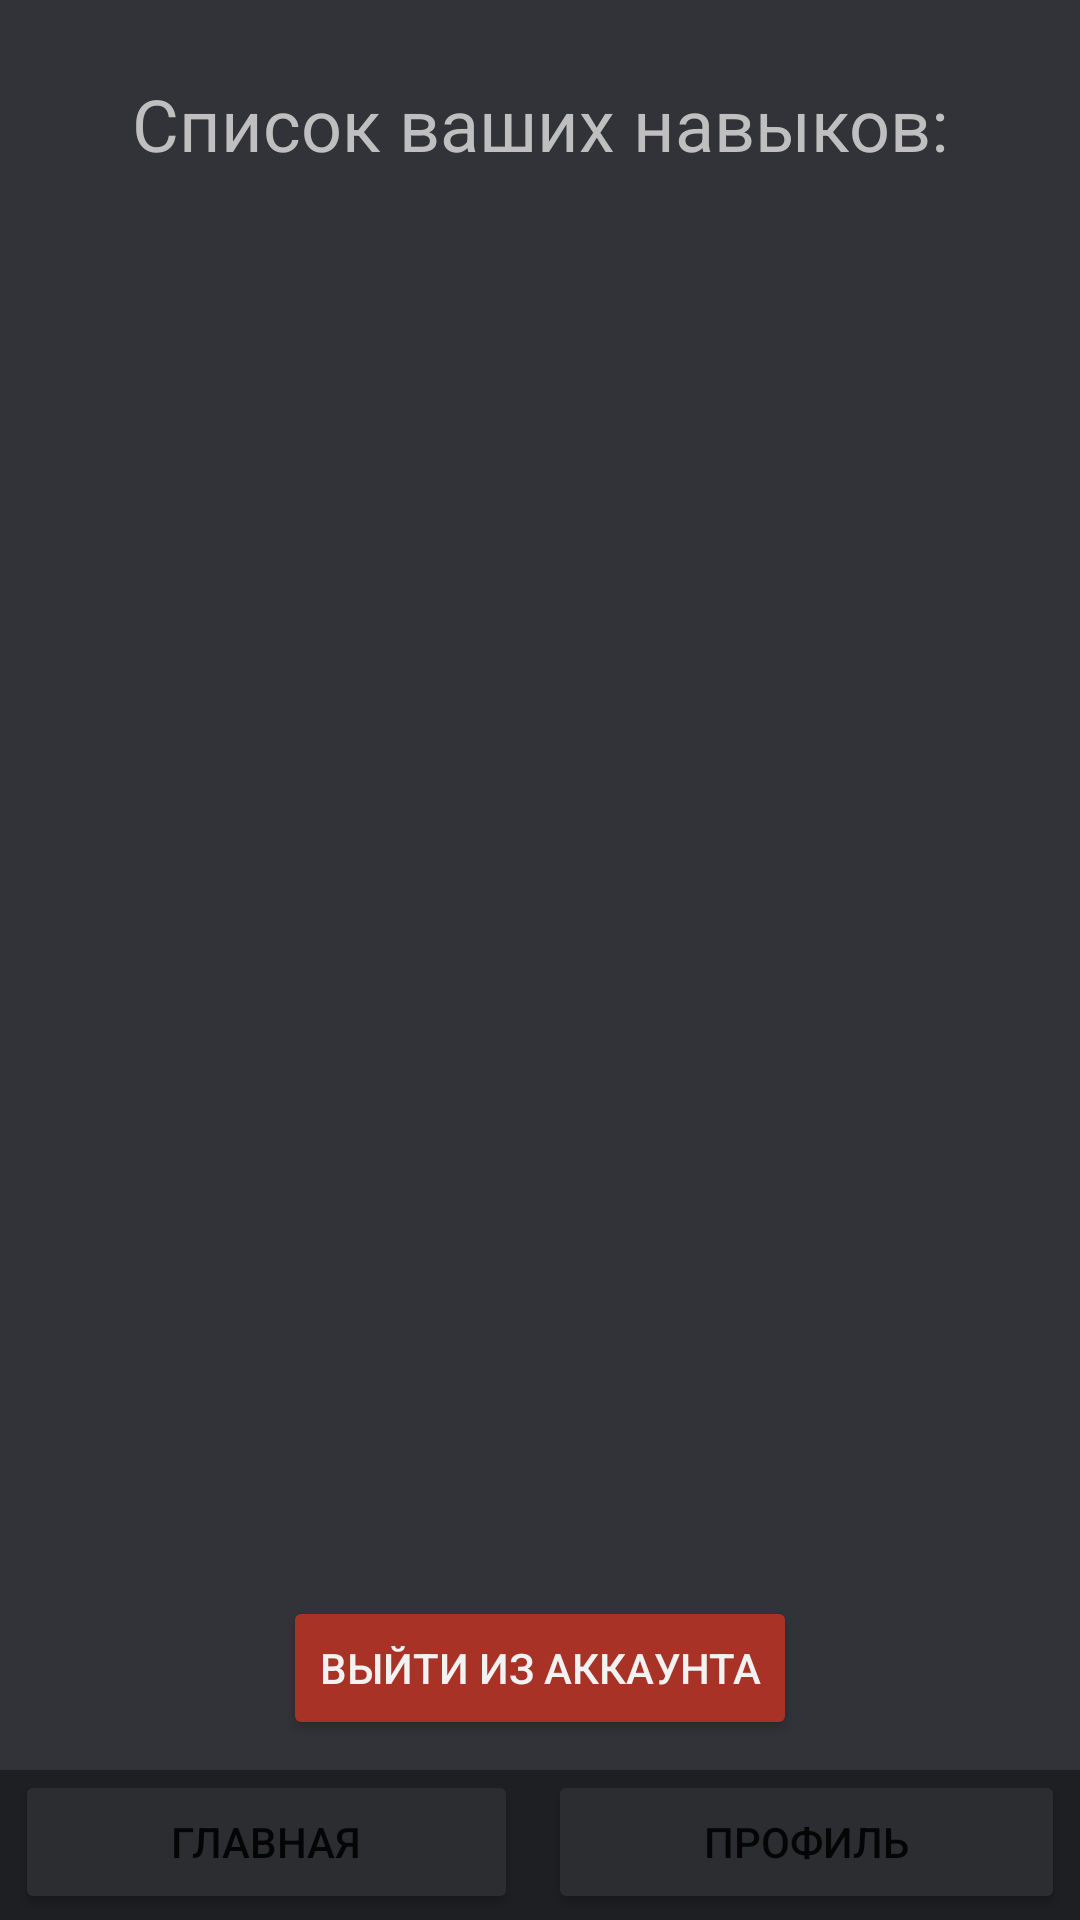

Layout XML and referenced resources for this Android screen:
<!-- AndroidManifest.xml: application theme AppTheme -->
<!-- res/layout/user_profile_fragment.xml -->
<?xml version="1.0" encoding="utf-8"?>
<FrameLayout xmlns:android="http://schemas.android.com/apk/res/android"
    xmlns:app="http://schemas.android.com/apk/res-auto"
    xmlns:tools="http://schemas.android.com/tools"
    android:layout_width="match_parent"
    android:layout_height="match_parent"
    android:background="#313338"
    tools:context=".view.fragments.UserProfileFragment">

    <LinearLayout
        android:id="@+id/user_profile_main_layout"
        android:layout_width="match_parent"
        android:layout_height="match_parent"
        android:orientation="vertical"
        app:layout_constraintBottom_toBottomOf="parent"
        app:layout_constraintEnd_toEndOf="parent"
        app:layout_constraintStart_toStartOf="parent"
        app:layout_constraintTop_toTopOf="parent">

        <TextView
            android:id="@+id/user_profile_skill_list_tittle"
            android:layout_width="match_parent"
            android:layout_height="wrap_content"
            android:layout_marginTop="25dp"
            android:layout_marginBottom="5dp"
            android:gravity="center_horizontal"
            android:text="Список ваших навыков:"
            android:textColor="#BFBFBF"
            android:textSize="24sp" />

        <ListView
            android:id="@+id/user_profile_skill_list"
            android:layout_width="match_parent"
            android:layout_height="0dp"
            android:layout_marginLeft="5dp"
            android:layout_marginRight="5dp"
            android:layout_weight="1"
            android:divider="#333439"
            android:dividerHeight="5dp"
            android:overScrollMode="never" />

        <Button
            android:id="@+id/user_profile_logout_button"
            android:layout_width="wrap_content"
            android:layout_height="wrap_content"
            android:layout_gravity="center_horizontal"
            android:layout_marginTop="10dp"
            android:layout_marginBottom="10dp"
            android:backgroundTint="#a93226"
            android:text="Выйти из аккаунта"
            android:textColor="#f2f2f2" />

        <LinearLayout
            android:id="@+id/user_profile_menu_button"
            android:layout_width="match_parent"
            android:layout_height="50dp"
            android:background="#1e1f22"
            android:orientation="horizontal">

            <Button
                android:id="@+id/user_profile_go_user_page"
                android:layout_width="wrap_content"
                android:layout_height="wrap_content"
                android:layout_marginLeft="5dp"
                android:layout_marginRight="5dp"
                android:layout_weight="1"
                android:backgroundTint="#2b2d31"
                android:text="Главная" />

            <Button
                android:id="@+id/user_profile_dummy_button"
                android:layout_width="wrap_content"
                android:layout_height="wrap_content"
                android:layout_marginLeft="5dp"
                android:layout_marginRight="5dp"
                android:layout_weight="1"
                android:backgroundTint="#2b2d31"
                android:text="Профиль" />
        </LinearLayout>
    </LinearLayout>
</FrameLayout>
<!-- resources referenced by this layout -->
<resources>
  <style name="AppTheme" parent="Theme.MaterialComponents.Light.NoActionBar">
          
          <item name="android:statusBarColor">@color/status_bar</item>
      </style>
  <color name="status_bar">#111111</color>
</resources>
